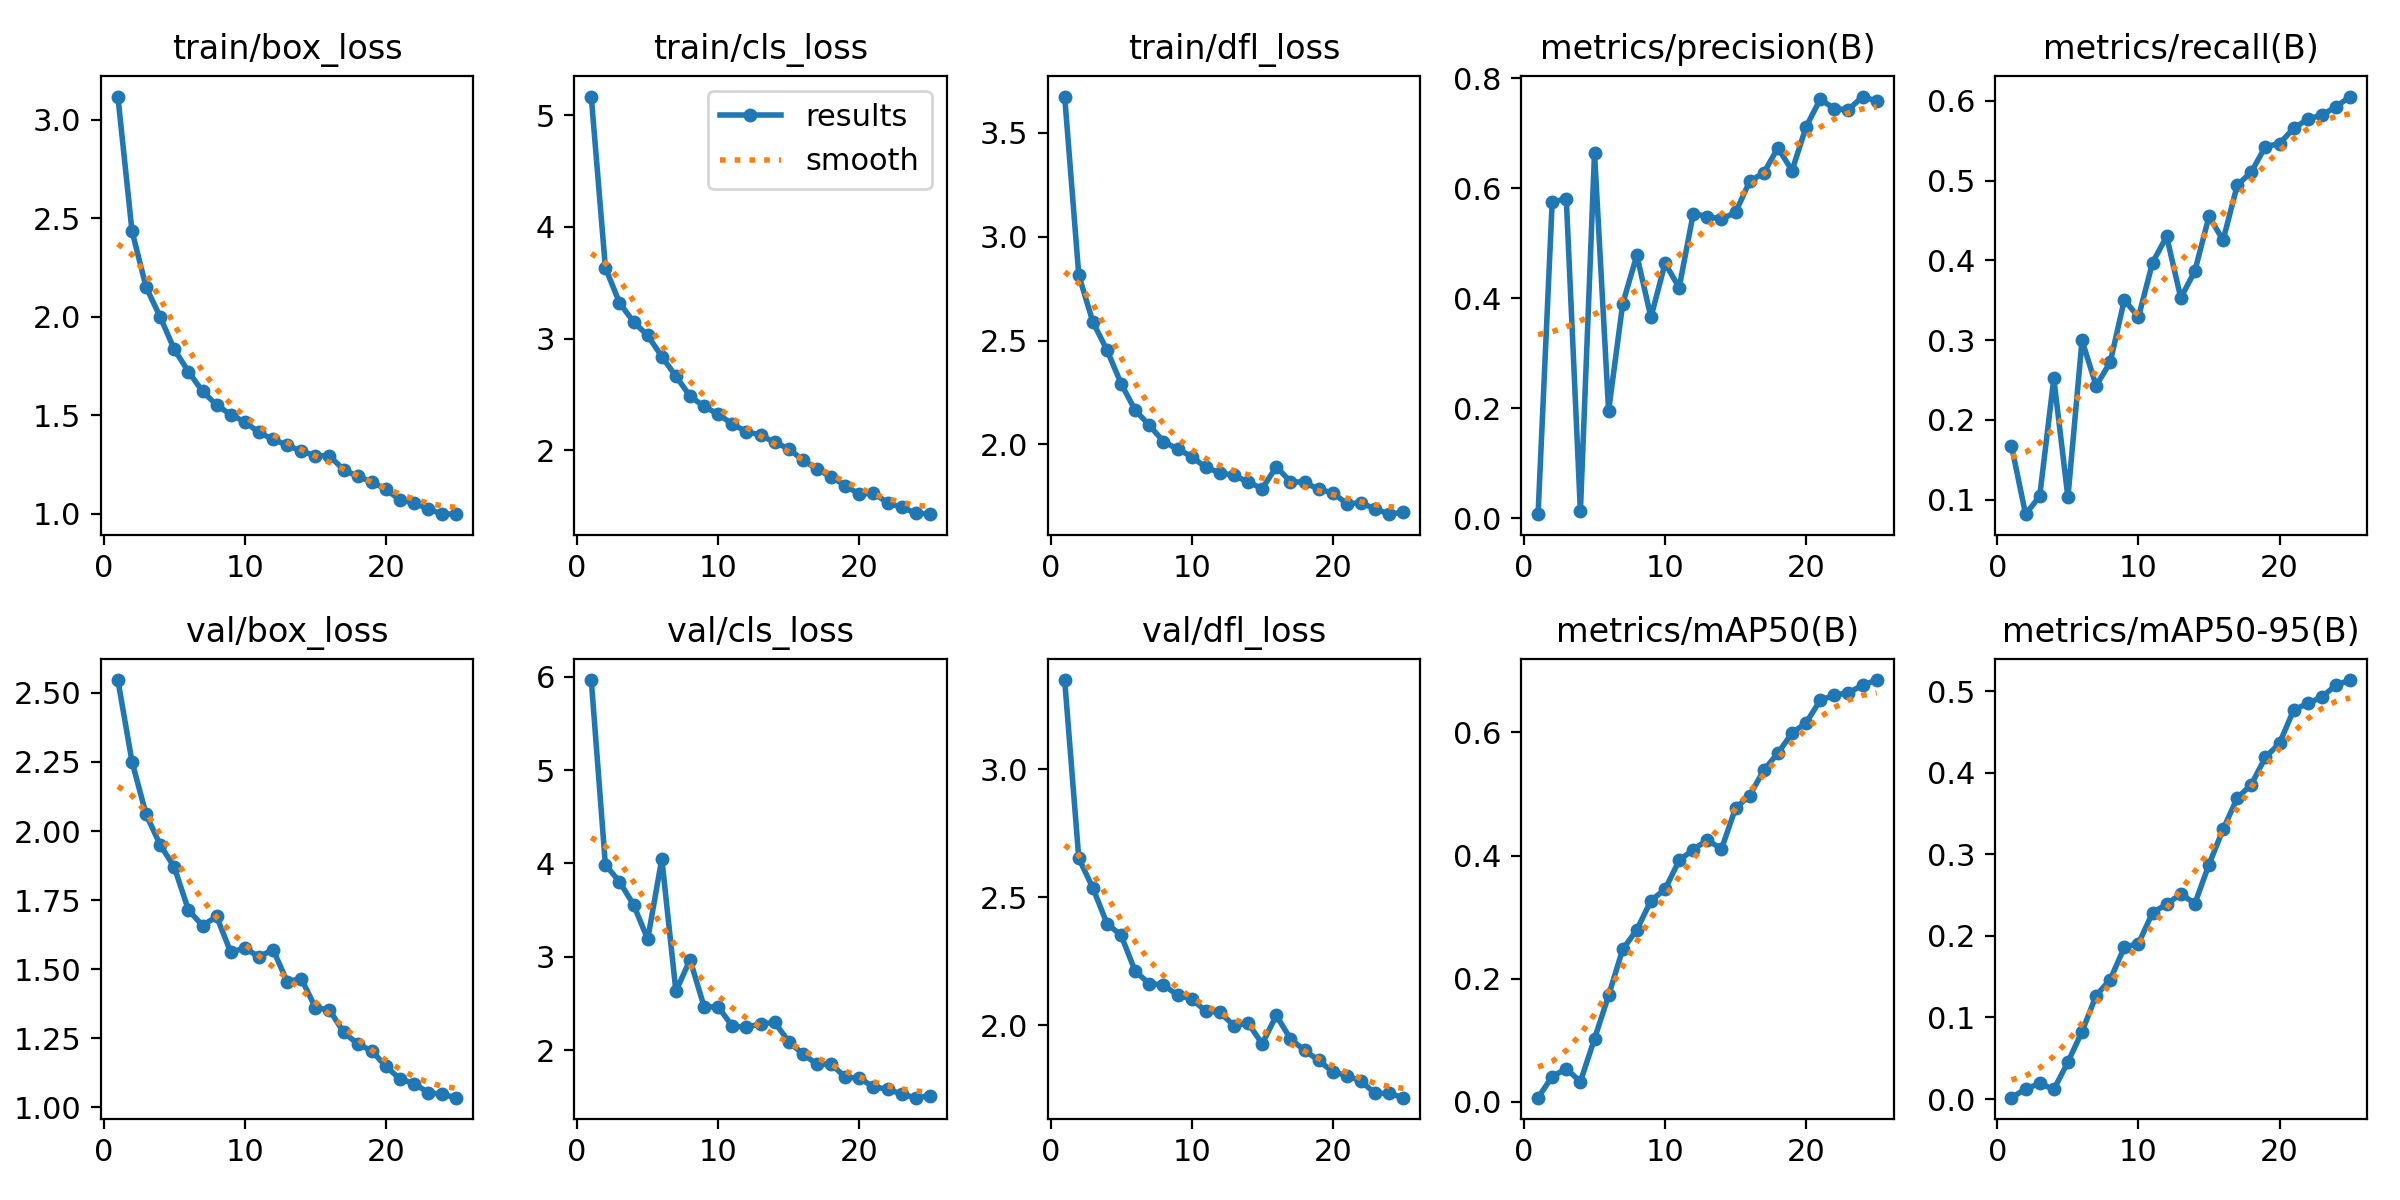

Values plotted in this chart, from the file beside it:
epoch, train/box_loss, train/cls_loss, train/dfl_loss, metrics/precision(B), metrics/recall(B), metrics/mAP50(B), metrics/mAP50-95(B), val/box_loss, val/cls_loss, val/dfl_loss, lr/pg0, lr/pg1, lr/pg2
1, 3.118, 5.165, 3.674, 0.00754, 0.1676, 0.00702, 0.00169, 2.546, 5.965, 3.349, 0.0005542, 0.0005542, 0.0005542
2, 2.436, 3.635, 2.815, 0.5755, 0.08179, 0.0413, 0.01238, 2.251, 3.985, 2.652, 0.001066, 0.001066, 0.001066
3, 2.151, 3.321, 2.589, 0.581, 0.1042, 0.05403, 0.01918, 2.06, 3.804, 2.537, 0.001534, 0.001534, 0.001534
4, 1.999, 3.15, 2.454, 0.01251, 0.252, 0.033, 0.01186, 1.95, 3.556, 2.397, 0.001469, 0.001469, 0.001469
5, 1.835, 3.028, 2.293, 0.6647, 0.1029, 0.1026, 0.04522, 1.869, 3.188, 2.352, 0.001403, 0.001403, 0.001403
6, 1.722, 2.84, 2.164, 0.1954, 0.2998, 0.1731, 0.08266, 1.714, 4.049, 2.211, 0.001337, 0.001337, 0.001337
7, 1.622, 2.665, 2.093, 0.3903, 0.2429, 0.248, 0.1269, 1.658, 2.629, 2.163, 0.001271, 0.001271, 0.001271
8, 1.553, 2.486, 2.014, 0.4784, 0.2722, 0.2794, 0.1465, 1.691, 2.968, 2.158, 0.001205, 0.001205, 0.001205
9, 1.504, 2.394, 1.978, 0.3655, 0.3508, 0.327, 0.186, 1.561, 2.463, 2.118, 0.001139, 0.001139, 0.001139
10, 1.467, 2.325, 1.942, 0.4637, 0.3288, 0.3454, 0.1906, 1.576, 2.462, 2.103, 0.001073, 0.001073, 0.001073
11, 1.413, 2.235, 1.89, 0.4196, 0.3973, 0.3923, 0.2284, 1.545, 2.255, 2.055, 0.001007, 0.001007, 0.001007
12, 1.378, 2.169, 1.864, 0.5542, 0.4301, 0.4099, 0.2387, 1.571, 2.248, 2.05, 0.0009409, 0.0009409, 0.0009409
13, 1.349, 2.137, 1.851, 0.5488, 0.353, 0.4254, 0.2515, 1.455, 2.277, 1.998, 0.0008748, 0.0008748, 0.0008748
14, 1.318, 2.073, 1.82, 0.544, 0.3868, 0.4108, 0.2396, 1.466, 2.298, 2.009, 0.0008088, 0.0008088, 0.0008088
15, 1.295, 2.015, 1.787, 0.5565, 0.4553, 0.4772, 0.2874, 1.361, 2.088, 1.927, 0.0007428, 0.0007428, 0.0007428
16, 1.294, 1.913, 1.893, 0.613, 0.4255, 0.4976, 0.3306, 1.352, 1.958, 2.038, 0.0006768, 0.0006768, 0.0006768
17, 1.225, 1.834, 1.821, 0.6281, 0.4941, 0.5389, 0.3689, 1.272, 1.848, 1.947, 0.0006108, 0.0006108, 0.0006108
18, 1.19, 1.764, 1.818, 0.6738, 0.511, 0.5664, 0.3855, 1.23, 1.851, 1.902, 0.0005448, 0.0005448, 0.0005448
19, 1.163, 1.686, 1.784, 0.6322, 0.5428, 0.5991, 0.4189, 1.204, 1.708, 1.863, 0.0004788, 0.0004788, 0.0004788
20, 1.124, 1.608, 1.767, 0.712, 0.5465, 0.6158, 0.4361, 1.148, 1.7, 1.818, 0.0004127, 0.0004127, 0.0004127
21, 1.071, 1.621, 1.715, 0.7623, 0.5656, 0.6523, 0.4768, 1.102, 1.604, 1.803, 0.0003467, 0.0003467, 0.0003467
22, 1.056, 1.532, 1.718, 0.7449, 0.5773, 0.6607, 0.4849, 1.086, 1.582, 1.782, 0.0002807, 0.0002807, 0.0002807
23, 1.025, 1.492, 1.691, 0.7432, 0.5824, 0.6644, 0.4927, 1.053, 1.527, 1.734, 0.0002147, 0.0002147, 0.0002147
24, 0.9988, 1.441, 1.665, 0.767, 0.5927, 0.6767, 0.5074, 1.047, 1.49, 1.734, 0.0001487, 0.0001487, 0.0001487
25, 1, 1.43, 1.674, 0.7587, 0.6056, 0.6851, 0.5136, 1.035, 1.51, 1.717, 8.2683e-05, 8.2683e-05, 8.2683e-05
